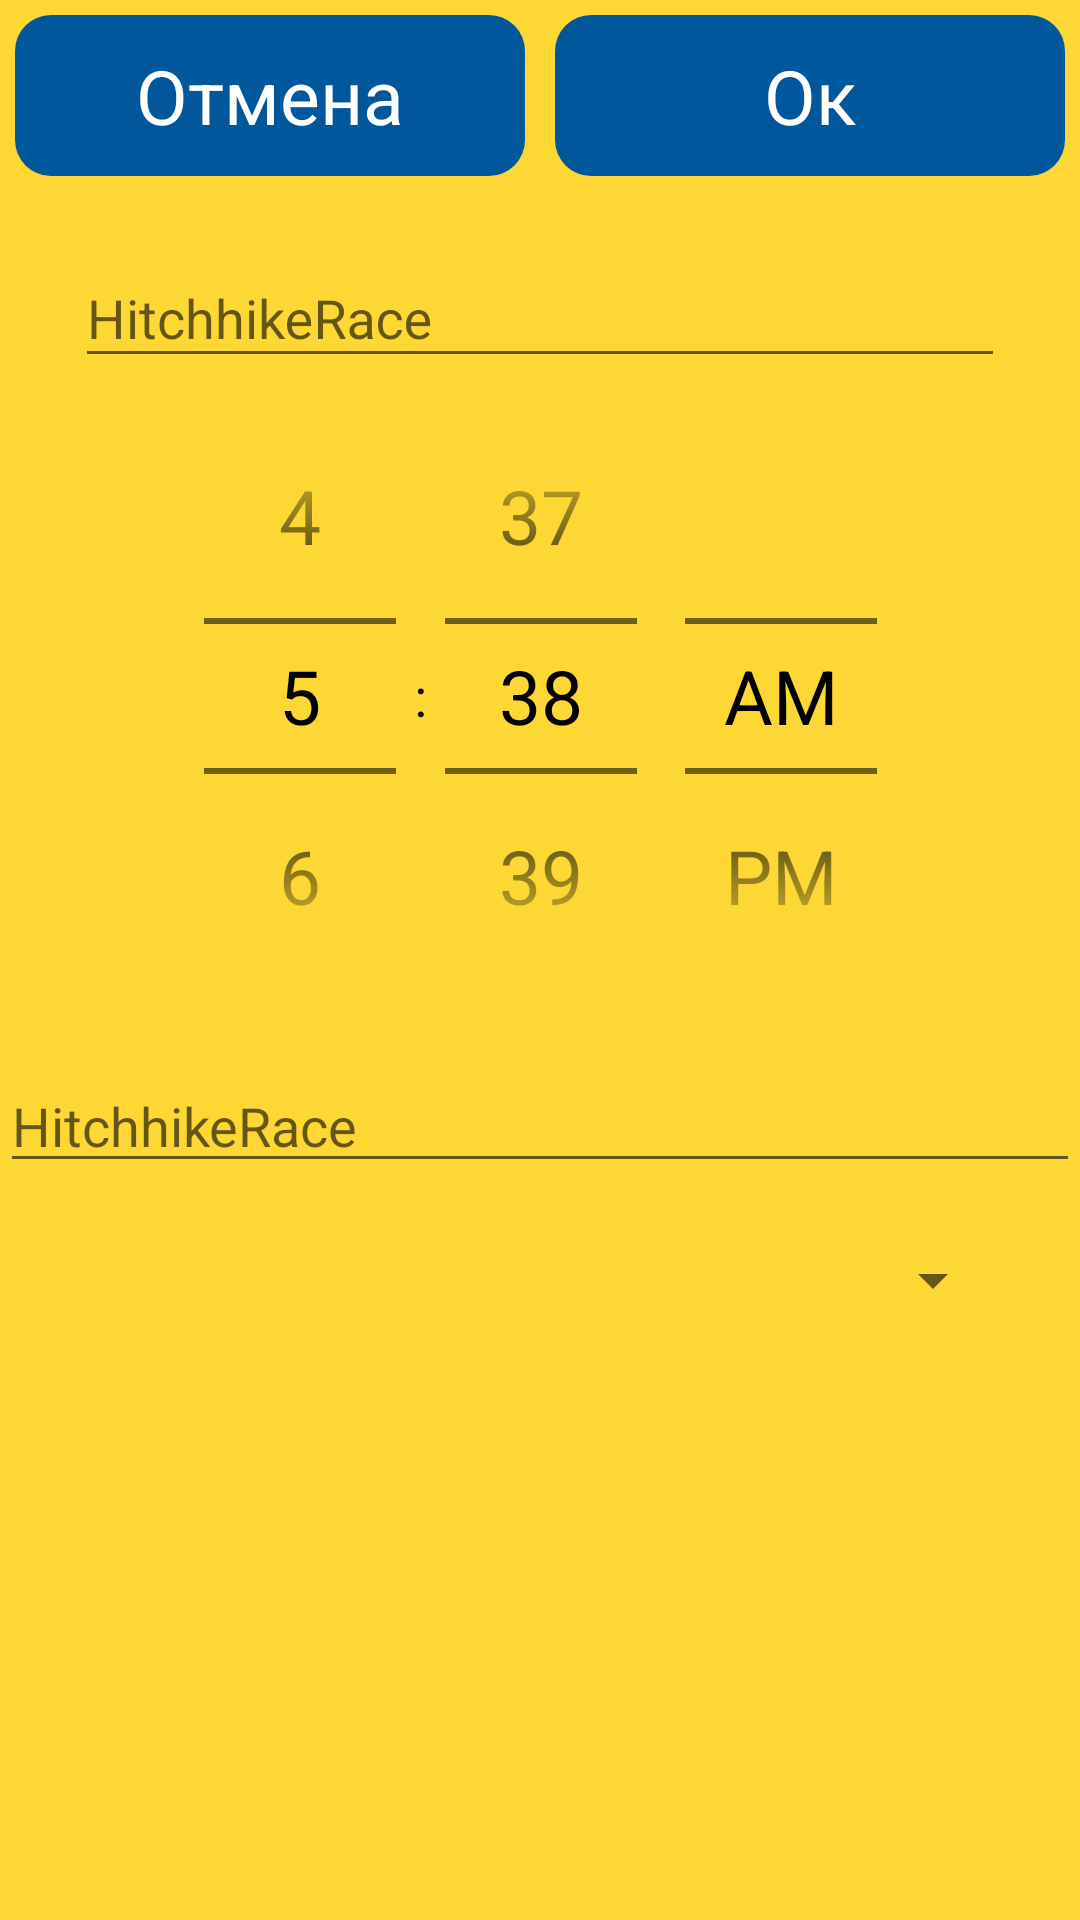

Layout XML and referenced resources for this Android screen:
<!-- AndroidManifest.xml: application theme AppTheme -->
<!-- res/layout/screen_create_event.xml -->
<?xml version="1.0" encoding="utf-8"?>
<LinearLayout xmlns:android="http://schemas.android.com/apk/res/android"
    xmlns:app="http://schemas.android.com/apk/res-auto"
    xmlns:tools="http://schemas.android.com/tools"
    android:layout_width="match_parent"
    android:layout_height="match_parent"
    android:background="@color/main_background"
    tools:background="white">

    <ScrollView xmlns:android="http://schemas.android.com/apk/res/android"
        android:layout_width="match_parent"
        android:layout_height="wrap_content">

        <androidx.constraintlayout.widget.ConstraintLayout
            android:layout_width="match_parent"
            android:layout_height="wrap_content">

            <Button
                android:id="@+id/btnCancel"
                android:layout_width="0dp"
                android:layout_height="wrap_content"
                android:layout_margin="5dp"
                android:drawableStart="@drawable/ic_arrow_back"
                android:text="@string/edit_cancel"
                app:layout_constraintEnd_toStartOf="@id/btnCreateEvent"
                app:layout_constraintStart_toStartOf="parent"
                app:layout_constraintTop_toTopOf="parent" />

            <Button
                android:id="@+id/btnCreateEvent"
                android:layout_width="0dp"
                android:layout_height="wrap_content"
                android:layout_margin="5dp"
                android:drawableEnd="@drawable/ic_check"
                android:text="@string/edit_ok"
                app:layout_constraintEnd_toEndOf="parent"
                app:layout_constraintStart_toEndOf="@id/btnCancel"
                app:layout_constraintTop_toTopOf="parent" />

            <androidx.constraintlayout.widget.Barrier
                android:id="@+id/topBarrier"
                android:layout_width="match_parent"
                android:layout_height="wrap_content"
                android:orientation="horizontal"
                app:barrierDirection="bottom"
                app:constraint_referenced_ids="btnCancel, btnCreateEvent" />

            <com.google.android.material.textfield.TextInputLayout
                android:id="@+id/tilMainText"
                android:layout_width="match_parent"
                android:layout_height="wrap_content"
                android:layout_marginStart="25dp"
                android:layout_marginTop="15dp"
                android:layout_marginEnd="25dp"
                android:hint="@string/app_name"
                app:layout_constraintTop_toBottomOf="@+id/topBarrier">

                <EditText
                    android:id="@+id/etMainText"
                    android:layout_width="match_parent"
                    android:layout_height="match_parent" />
            </com.google.android.material.textfield.TextInputLayout>

            <TimePicker
                android:id="@+id/timePicker"
                android:layout_width="wrap_content"
                android:layout_height="wrap_content"
                android:timePickerMode="spinner"
                app:layout_constraintEnd_toEndOf="parent"
                app:layout_constraintStart_toStartOf="parent"
                app:layout_constraintTop_toBottomOf="@+id/tilMainText" />

            <EditText
                android:id="@+id/etEventDescription"
                android:layout_width="match_parent"
                android:layout_height="wrap_content"
                android:layout_marginTop="15dp"
                android:hint="@string/app_name"
                app:layout_constraintTop_toBottomOf="@+id/timePicker" />

            <androidx.appcompat.widget.AppCompatSpinner
                android:id="@+id/spinnerCrew"
                android:layout_width="match_parent"
                android:layout_height="35dp"
                android:layout_marginStart="25dp"
                android:layout_marginTop="15dp"
                android:layout_marginEnd="25dp"
                app:layout_constraintTop_toBottomOf="@+id/etEventDescription" />


        </androidx.constraintlayout.widget.ConstraintLayout>
    </ScrollView>
</LinearLayout>
<!-- resources referenced by this layout -->
<resources>
  <color name="main_background">#FDD835</color>
  <string name="app_name">HitchhikeRace</string>
  <string name="edit_cancel">Отмена</string>
  <string name="edit_ok">Ок</string>
  <style name="AppTheme" parent="Theme.AppCompat.Light.DarkActionBar">
          
          <item name="colorPrimary">@color/colorPrimary</item>
          <item name="colorPrimaryDark">@color/colorPrimaryDark</item>
          <item name="colorAccent">@color/default_button_color</item>
          <item name="android:buttonStyle">@style/ButtonText</item>
          <item name="android:editTextStyle">@style/EditText</item>
          <item name="android:textViewStyle">@style/TextView</item>
          <item name="android:timePickerDialogTheme">@style/AlertDialogCustom</item>
          <item name="android:datePickerDialogTheme">@style/AlertDialogCustom</item>
          <item name="android:alertDialogTheme">@style/AlertDialogCustom</item>
      </style>
  <color name="colorPrimary">#FDD835</color>
  <color name="colorPrimaryDark">#311B92</color>
  <color name="default_button_color">#01579B</color>
  <style name="ButtonText" parent="@android:style/Widget.Button">
          <item name="android:textColor">@color/white</item>
          <item name="android:padding">10dp</item>
          <item name="android:textSize">25sp</item>
          <item name="android:background">@drawable/background_button_ripple</item>
      </style>
  <style name="EditText" parent="@android:style/Widget.EditText">
          <item name="android:textColor">@color/black</item>
          <item name="android:layout_marginStart">@dimen/default_screen_offset</item>
          <item name="android:layout_marginEnd">@dimen/default_screen_offset</item>
          <item name="android:textSize">25sp</item>
      </style>
  <style name="TextView" parent="@android:style/Widget.TextView">
          <item name="android:textColor">@color/black</item>
          <item name="android:textSize">18sp</item>
      </style>
  <style name="AlertDialogCustom" parent="android:Theme.Material.Light.Dialog.Alert">
          <item name="android:colorAccent">@color/default_green</item>
          <item name="android:textColor">@color/colorPrimaryDark</item>
      </style>
  <color name="white">#FFFFFF</color>
  <!-- drawable background_button_ripple (drawable) -->
  <?xml version="1.0" encoding="utf-8"?>
  <ripple xmlns:android="http://schemas.android.com/apk/res/android"
      android:color="@color/colorPrimaryDark">
  
      <item android:id="@android:id/mask">
          <shape android:shape="rectangle">
              <solid android:color="@color/default_button_color" />
              <corners android:radius="12dp" />
          </shape>
      </item>
  
      <item android:drawable="@drawable/background_button_default" />
  </ripple>
  <color name="black">#000000</color>
  <dimen name="default_screen_offset">16dp</dimen>
  <color name="default_green">#43A047</color>
  <!-- drawable background_button_default (drawable) -->
  <?xml version="1.0" encoding="utf-8"?>
  <shape xmlns:android="http://schemas.android.com/apk/res/android"
      android:shape="rectangle">
      
      <solid android:color="@color/default_button_color" />
      <corners android:radius="12dp" />
  </shape>
</resources>
